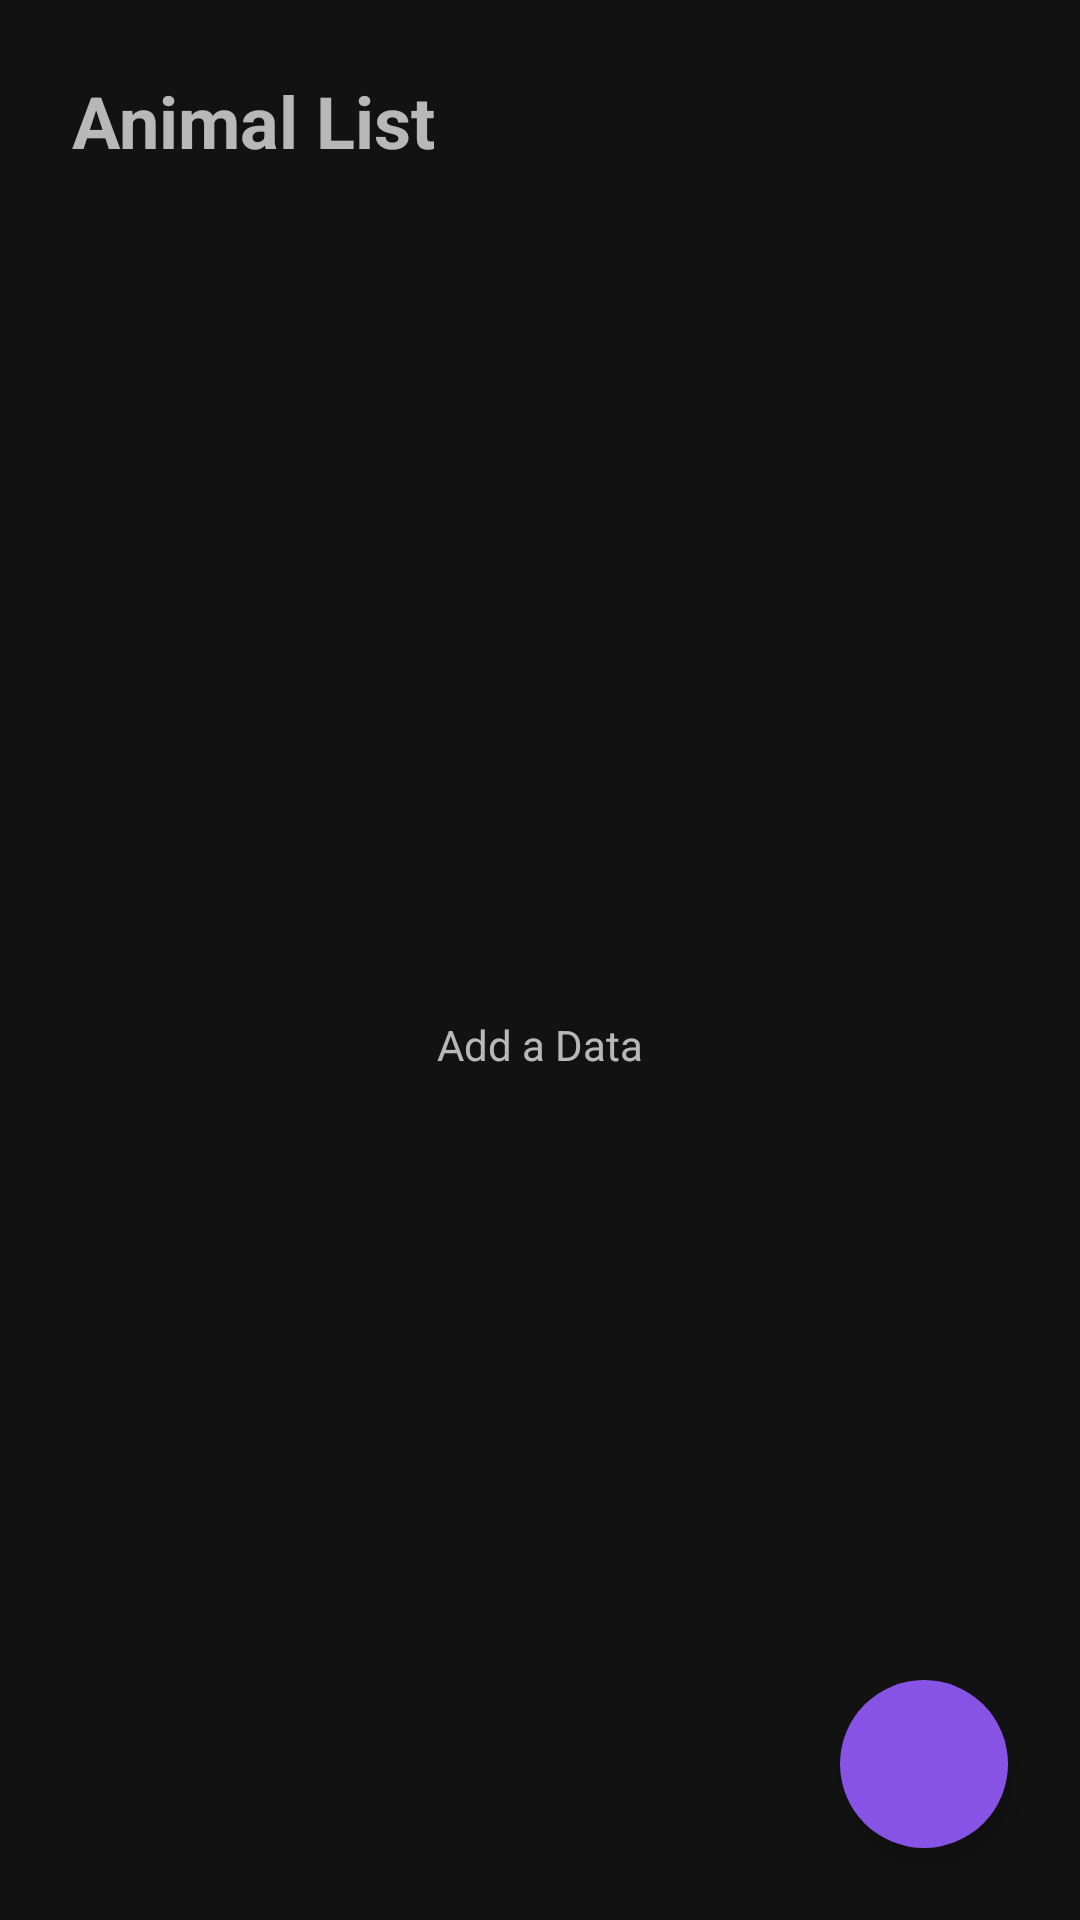

Layout XML and referenced resources for this Android screen:
<!-- AndroidManifest.xml: application theme Theme.MovieListApplication -->
<!-- res/layout/activity_home_screen.xml -->
<?xml version="1.0" encoding="utf-8"?>
<androidx.constraintlayout.widget.ConstraintLayout xmlns:android="http://schemas.android.com/apk/res/android"
    xmlns:app="http://schemas.android.com/apk/res-auto"
    xmlns:tools="http://schemas.android.com/tools"
    android:layout_width="match_parent"
    android:layout_height="match_parent"
    tools:context=".HomeScreen">

    <TextView
        android:id="@+id/moviewList_textView"
        android:layout_width="wrap_content"
        android:layout_height="wrap_content"
        android:layout_marginStart="24dp"
        android:layout_marginTop="24dp"
        android:text="@string/movie_list"
        android:textSize="24sp"
        android:textStyle="bold"
        app:layout_constraintStart_toStartOf="parent"
        app:layout_constraintTop_toTopOf="parent" />

    <TextView
        android:id="@+id/textView"
        android:layout_width="wrap_content"
        android:layout_height="wrap_content"
        android:text="Add a Data"
        app:layout_constraintBottom_toBottomOf="@+id/listData_RV"
        app:layout_constraintEnd_toEndOf="@+id/listData_RV"
        app:layout_constraintStart_toStartOf="@+id/listData_RV"
        app:layout_constraintTop_toTopOf="@+id/listData_RV" />

    <androidx.recyclerview.widget.RecyclerView
        android:id="@+id/listData_RV"
        android:layout_width="match_parent"
        android:layout_height="0dp"
        android:layout_marginStart="24dp"
        android:layout_marginTop="24dp"
        android:layout_marginEnd="24dp"
        android:layout_marginBottom="24dp"
        app:layout_constraintBottom_toBottomOf="parent"
        app:layout_constraintEnd_toEndOf="parent"
        app:layout_constraintStart_toStartOf="parent"
        app:layout_constraintTop_toBottomOf="@+id/moviewList_textView" />

    <com.google.android.material.floatingactionbutton.FloatingActionButton
        android:id="@+id/addData_FAB"
        android:layout_width="wrap_content"
        android:layout_height="wrap_content"
        android:layout_marginEnd="24dp"
        android:layout_marginBottom="24dp"
        android:backgroundTint="#8753E4"
        android:clickable="true"
        android:contentDescription="@string/add"
        app:borderWidth="0dp"
        app:layout_constraintBottom_toBottomOf="parent"
        app:layout_constraintEnd_toEndOf="parent"
        app:srcCompat="@drawable/ic_baseline_add_24" />
</androidx.constraintlayout.widget.ConstraintLayout>
<!-- resources referenced by this layout -->
<resources>
  <string name="add">Add</string>
  <string name="movie_list">Animal List</string>
  <style name="Theme.MovieListApplication" parent="Theme.MaterialComponents.NoActionBar">
          
          <item name="colorPrimary">@color/white</item>
          <item name="colorPrimaryVariant">@color/purple_700</item>
          <item name="colorOnPrimary">@color/white</item>
          
          <item name="colorSecondary">@color/teal_200</item>
          <item name="colorSecondaryVariant">@color/teal_700</item>
          <item name="colorOnSecondary">@color/black</item>
          
          <item name="android:statusBarColor" tools:targetApi="l">?attr/colorOnSecondary</item>
          
      </style>
  <!-- not gathered from this repository: default colours our renderer supplied (Android Studio template values) -->
  <color name="purple_700">#FF3700B3</color>
  <color name="teal_200">#FF03DAC5</color>
  <color name="teal_700">#FF018786</color>
  <color name="black">#FF000000</color>
  <color name="white">#FFFFFFFF</color>
</resources>
